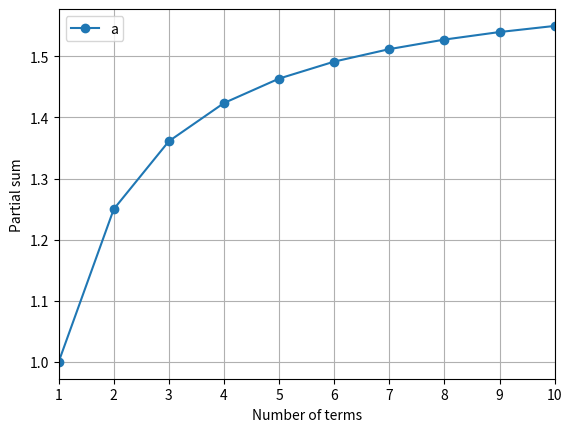

Generate this figure with matplotlib:
import numpy as np
import matplotlib.pyplot as plt

x=np.arange(1,11)

S=np.zeros(len(x))

def afunc(k):
    return 1/k**2

S[0] = afunc(1)

for i in range(1,len(x)):
    S[i] = S[i-1]+afunc(x[i])

plt.plot(x,S, 'o-')
plt.xlim(1,10)
plt.xlabel('Number of terms')
plt.ylabel('Partial sum')
plt.legend(['a'])
plt.grid('on')
plt.show()